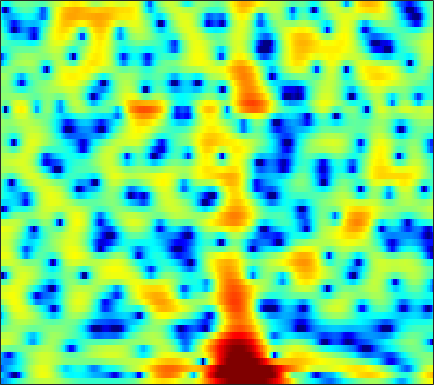

Source data for this figure (header and first rows):
-8.9381, -8.786, -7.9819, -6.9563, -6.2068, -5.244, -4.2854, -3.5797, -2.6916, -1.8805, -1.1482, -0.6475, -0.039162, 0.49773, 0.84802, 1.2552, 1.5938, 1.7987, 2.0057, 2.1395, 2.2048, 2.2104, 2.1539, 2.0205
-5.749, -6.764, -8.238, -10.06, -11.9, -15.75, -23.34, -22.12, -13.56, -8.655, -5.323, -3.405, -1.366, 0.2312, 1.198, 2.225, 2.993, 3.415, 3.785, 3.948, 3.909, 3.749, 3.365, 2.786
-11.17, -9.652, -8.299, -7.359, -6.83, -6.211, -5.574, -5.038, -4.214, -3.236, -2.138, -1.284, -0.1572, 0.897, 1.607, 2.417, 3.053, 3.407, 3.708, 3.804, 3.692, 3.466, 2.96, 2.213
-8.356, -8.755, -9.092, -9.108, -8.854, -8.167, -7.136, -6.24, -4.995, -3.757, -2.578, -1.758, -0.763, 0.1224, 0.7105, 1.388, 1.94, 2.269, 2.588, 2.778, 2.838, 2.8, 2.646, 2.382
-7.087, -8.825, -11.56, -13.97, -13.87, -11.29, -8.462, -6.691, -4.766, -3.227, -1.958, -1.145, -0.215, 0.5638, 1.062, 1.626, 2.079, 2.348, 2.611, 2.767, 2.817, 2.783, 2.643, 2.398
0.3783, 0.03988, -0.3581, -0.6702, -0.8203, -0.8935, -0.8334, -0.7304, -0.5678, -0.4336, -0.3252, -0.2532, -0.1565, -0.03436, 0.09365, 0.3253, 0.6213, 0.8666, 1.191, 1.472, 1.669, 1.739, 1.699, 1.474
3.044, 2.963, 2.825, 2.636, 2.449, 2.117, 1.672, 1.254, 0.5664, -0.3244, -1.474, -2.557, -4.339, -6.402, -7.752, -8.107, -6.51, -4.891, -2.925, -1.372, -0.2258, 0.3929, 0.9343, 1.171
1.779, 1.949, 2.096, 2.149, 2.117, 1.959, 1.641, 1.29, 0.6574, -0.194, -1.299, -2.316, -3.894, -5.562, -6.557, -6.845, -5.826, -4.655, -3.086, -1.74, -0.6797, -0.07189, 0.5192, 0.8859
-1.257, -0.7502, -0.1744, 0.2877, 0.5589, 0.8257, 0.9734, 0.9934, 0.8982, 0.684, 0.3776, 0.1155, -0.2385, -0.5557, -0.743, -0.8886, -0.9045, -0.8365, -0.6722, -0.4678, -0.2625, -0.1273, 0.02793, 0.1445
-4.521, -3.445, -2.123, -0.9931, -0.2869, 0.4805, 1.067, 1.389, 1.669, 1.799, 1.799, 1.734, 1.571, 1.343, 1.141, 0.8402, 0.5202, 0.2748, -0.06419, -0.4122, -0.7507, -0.9845, -1.242, -1.406
-7.509, -5.216, -2.787, -0.8805, 0.256, 1.421, 2.245, 2.677, 3.052, 3.226, 3.208, 3.082, 2.772, 2.342, 1.96, 1.372, 0.6904, 0.1163, -0.7404, -1.724, -2.85, -3.784, -5.112, -6.316
-3.818, -2.178, -0.3181, 1.156, 2.048, 2.974, 3.583, 3.85, 3.966, 3.826, 3.447, 3.02, 2.286, 1.406, 0.6759, -0.3479, -1.377, -2.138, -3.148, -4.232, -5.56, -6.846, -9.238, -12.84
0.8035, 1.548, 2.487, 3.257, 3.677, 4.041, 4.192, 4.144, 3.828, 3.188, 2.218, 1.266, -0.3282, -2.372, -4.175, -6.751, -8.858, -9.553, -9.313, -8.636, -8.121, -7.879, -7.653, -7.391
2.951, 3.283, 3.661, 3.988, 4.167, 4.26, 4.167, 3.954, 3.444, 2.645, 1.499, 0.36, -1.601, -4.19, -6.644, -10.75, -14.85, -15.16, -12.89, -11.16, -10.25, -9.885, -9.517, -9.08
2.572, 2.72, 2.935, 3.183, 3.398, 3.639, 3.741, 3.695, 3.481, 3.057, 2.368, 1.675, 0.57, -0.6899, -1.742, -3.163, -4.469, -5.373, -6.521, -7.814, -9.468, -11.27, -15.22, -23.39
-1.832, -1.918, -1.293, -0.1962, 0.6717, 1.723, 2.555, 3.008, 3.367, 3.454, 3.316, 3.083, 2.595, 1.934, 1.365, 0.5273, -0.3995, -1.152, -2.225, -3.377, -4.636, -5.618, -6.748, -7.358
-15.09, -24.05, -10.55, -5.04, -2.54, -0.3087, 1.182, 1.981, 2.678, 3.042, 3.184, 3.161, 2.956, 2.598, 2.268, 1.714, 1.058, 0.5276, -0.231, -1.021, -1.787, -2.283, -2.81, -3.102
-2.084, -2.088, -1.511, -0.6377, 0.08181, 0.9761, 1.669, 2.029, 2.33, 2.473, 2.462, 2.371, 2.195, 1.956, 1.717, 1.305, 0.802, 0.3485, -0.3957, -1.298, -2.329, -3.162, -4.277, -5.114
2.354, 2.458, 2.606, 2.72, 2.714, 2.621, 2.393, 2.106, 1.613, 1.064, 0.5013, 0.1547, -0.111, -0.1864, -0.1831, -0.1483, -0.2322, -0.4411, -0.9758, -1.875, -3.328, -4.924, -8.149, -14.53
3.717, 3.843, 3.775, 3.525, 3.196, 2.494, 1.474, 0.4765, -1.26, -3.591, -6.348, -8.229, -8.729, -6.891, -5.282, -3.526, -2.361, -1.818, -1.442, -1.449, -1.796, -2.206, -2.839, -3.368
3.128, 3.222, 3.109, 2.725, 2.281, 1.407, 0.1843, -0.9834, -2.993, -5.566, -8.693, -10.98, -11.55, -9.395, -7.554, -5.57, -4.124, -3.267, -2.386, -1.75, -1.252, -0.9559, -0.6085, -0.1989
2.676, 2.734, 2.678, 2.368, 1.978, 1.294, 0.3746, -0.4473, -1.649, -2.948, -4.188, -4.933, -5.658, -5.953, -5.865, -5.515, -4.904, -4.312, -3.474, -2.616, -1.79, -1.238, -0.58, 0.04073
3.108, 3.176, 3.131, 2.92, 2.633, 2.109, 1.409, 0.7632, -0.227, -1.413, -2.751, -3.857, -5.493, -7.163, -8.285, -9.01, -8.267, -7.112, -5.364, -3.765, -2.486, -1.716, -0.8831, -0.3055
3.64, 3.72, 3.659, 3.527, 3.37, 3.011, 2.53, 2.053, 1.203, 0.158, -1.266, -2.614, -4.93, -8.39, -12.22, -18.69, -13.13, -9.03, -5.541, -3.312, -1.903, -1.231, -0.768, -0.7299
2.256, 2.205, 2.2, 2.266, 2.345, 2.385, 2.332, 2.199, 1.865, 1.384, 0.7003, 0.1126, -0.7677, -1.624, -2.106, -2.417, -2.081, -1.574, -0.7491, -0.01326, 0.441, 0.5403, 0.1917, -0.7138
-4.189, -4.781, -4.251, -3.088, -2.215, -1.187, -0.5229, -0.2077, 0.04459, 0.0583, 0.06077, 0.01058, -0.02536, 0.06099, 0.1661, 0.471, 0.8636, 1.192, 1.633, 1.964, 2.135, 2.104, 1.811, 1.205
-15.05, -20.76, -13.36, -8.719, -6.677, -5.009, -4.072, -3.727, -3.601, -3.682, -3.799, -3.773, -3.412, -2.713, -2.008, -0.9448, 0.05486, 0.7609, 1.56, 2.188, 2.627, 2.82, 2.949, 2.88
-5.331, -6.006, -6.133, -6.038, -5.79, -5.635, -5.757, -6.094, -7.07, -8.632, -11.24, -13.31, -13.18, -9.42, -6.607, -3.72, -1.523, -0.2323, 1.1, 2.104, 2.814, 3.199, 3.519, 3.684
-2.757, -3.397, -4.146, -4.789, -5.192, -5.67, -6.142, -6.558, -7.34, -8.514, -10.12, -11.21, -10.78, -8.094, -5.764, -3.179, -1.109, 0.1244, 1.406, 2.353, 3.008, 3.362, 3.621, 3.739
-2.503, -3.402, -5.01, -6.501, -7.588, -8.191, -7.826, -7.154, -6.129, -5.299, -4.467, -3.927, -2.985, -1.946, -1.083, 0.002892, 1.014, 1.63, 2.31, 2.78, 3.071, 3.169, 3.175, 3.039
-1.796, -2.989, -5.442, -9.467, -14.83, -25.07, -12, -7.94, -4.708, -2.545, -1.05, -0.1375, 0.798, 1.555, 1.993, 2.462, 2.778, 2.909, 2.937, 2.808, 2.543, 2.24, 1.787, 1.228
0.2696, -0.2509, -1.102, -2.052, -2.623, -2.781, -2.178, -1.353, -0.1729, 0.9695, 1.836, 2.383, 2.856, 3.133, 3.188, 3.102, 2.785, 2.447, 1.809, 1.008, 0.0256, -0.7938, -2.072, -3.449
1.395, 1.42, 1.462, 1.438, 1.455, 1.567, 1.804, 2.04, 2.405, 2.74, 2.993, 3.079, 3.041, 2.785, 2.43, 1.732, 0.7378, -0.1901, -1.635, -3.255, -4.934, -6.162, -7.983, -10.12
1.664, 1.923, 2.152, 2.318, 2.442, 2.583, 2.761, 2.886, 3.062, 3.154, 3.206, 3.105, 2.837, 2.279, 1.663, 0.4712, -1.154, -2.8, -5.572, -9.226, -13.35, -15.02, -14.05, -12.66
1.43, 1.67, 1.784, 1.82, 1.815, 1.856, 1.981, 2.165, 2.465, 2.8, 3.021, 3.11, 2.998, 2.616, 2.094, 1.089, -0.4276, -1.895, -4.464, -7.709, -11.16, -12.37, -11.08, -9.196
0.6137, 0.5062, 0.09838, -0.6627, -1.373, -2.138, -2.25, -1.707, -0.4776, 0.8659, 1.941, 2.568, 3.06, 3.227, 3.128, 2.712, 2.018, 1.328, 0.2597, -0.8418, -1.794, -2.304, -2.714, -2.804
-0.2664, -0.6928, -1.8, -3.91, -6.394, -12.96, -26, -11.45, -5.173, -1.737, 0.4667, 1.582, 2.622, 3.21, 3.434, 3.448, 3.26, 2.988, 2.509, 1.936, 1.32, 0.8688, 0.2631, -0.319
-0.151, -0.432, -1.154, -2.118, -2.916, -3.804, -3.936, -3.376, -2.067, -0.6108, 0.6651, 1.429, 2.222, 2.73, 2.951, 3.073, 2.982, 2.823, 2.485, 2.025, 1.464, 0.9569, 0.2244, -0.6617
0.5657, 0.3826, 0.0767, -0.1457, -0.3108, -0.3527, -0.2197, -0.004374, 0.4408, 0.9136, 1.407, 1.726, 2.038, 2.237, 2.29, 2.271, 2.116, 1.927, 1.584, 1.137, 0.5744, 0.05993, -0.7569, -1.75
0.9203, 0.6141, 0.3566, 0.3133, 0.3674, 0.6216, 0.9564, 1.219, 1.576, 1.832, 2.008, 2.072, 2.015, 1.875, 1.701, 1.42, 1.14, 0.9064, 0.5938, 0.2394, -0.2187, -0.6182, -1.347, -2.237
0.154, -0.855, -1.504, -1.331, -0.6121, 0.4913, 1.538, 2.186, 2.767, 3.102, 3.098, 2.914, 2.431, 1.698, 1.067, 0.1868, -0.4377, -0.657, -0.6574, -0.519, -0.474, -0.553, -0.984, -1.699
-1.708, -6.06, -22.19, -8.478, -3.255, 0.456, 2.667, 3.728, 4.573, 4.903, 4.735, 4.259, 3.189, 1.408, -0.5191, -3.963, -8, -7.743, -4.298, -1.648, -0.1382, 0.3059, 0.3251, -0.4452
0.5433, -0.32, -0.9718, -0.6454, 0.1921, 1.471, 2.494, 3.069, 3.542, 3.605, 3.357, 2.927, 1.919, 0.458, -1.021, -3.509, -5.486, -5.35, -3.538, -1.605, -0.3198, 0.1588, 0.2203, -0.4153
0.3482, 0.4351, 0.4211, 0.4842, 0.531, 0.5996, 0.6465, 0.642, 0.5655, 0.439, 0.2586, 0.1117, -0.1568, -0.4919, -0.7389, -1.038, -1.183, -1.109, -0.787, -0.3644, 0.02412, 0.2615, 0.323, 0.1908
-0.02961, 0.1188, 0.129, -0.0664, -0.386, -0.9972, -1.748, -2.404, -3.258, -3.741, -3.758, -3.479, -2.793, -2.125, -1.68, -1.119, -0.685, -0.4226, -0.08257, 0.2272, 0.5087, 0.7012, 0.9491, 1.168
0.5595, 0.5218, 0.2945, -0.2726, -0.8966, -2.113, -3.963, -5.932, -9.701, -14.92, -13.37, -9.62, -6.057, -3.771, -2.613, -1.548, -0.8677, -0.5422, -0.2793, -0.08869, 0.1145, 0.2979, 0.6976, 1.192
1.178, 1.057, 0.7502, 0.2794, -0.2336, -1.169, -2.532, -3.879, -5.911, -7.449, -7.104, -5.82, -3.89, -2.35, -1.54, -0.9608, -0.7982, -0.9373, -1.432, -2.124, -2.674, -2.693, -2.063, -0.833
-0.2448, -0.2889, -0.184, 0.04419, 0.1533, 0.1616, 0.03673, -0.1102, -0.3384, -0.4566, -0.3499, -0.1293, 0.1908, 0.458, 0.5272, 0.3485, -0.267, -1.109, -2.893, -5.987, -12.04, -20.8, -10.76, -4.7
-7.929, -6.844, -4.546, -2.546, -1.442, -0.3865, 0.3541, 0.7637, 1.12, 1.338, 1.511, 1.628, 1.674, 1.623, 1.498, 1.181, 0.6014, -0.04077, -1.137, -2.482, -3.678, -4.003, -3.279, -1.726
-12.24, -9.864, -6.462, -4.053, -2.729, -1.456, -0.5721, -0.08915, 0.3687, 0.6822, 0.8673, 0.9581, 1.014, 0.9899, 0.9306, 0.8135, 0.6645, 0.524, 0.3312, 0.1983, 0.1855, 0.2961, 0.5814, 0.9874
-3.407, -3.444, -3.182, -2.728, -2.31, -1.849, -1.493, -1.302, -1.091, -0.9461, -0.8975, -0.9287, -0.9519, -0.9708, -0.9617, -0.8938, -0.7022, -0.4613, -0.08327, 0.3679, 0.8477, 1.21, 1.687, 2.091
-1.027, -1.479, -1.94, -2.308, -2.57, -2.828, -2.994, -3.07, -3.159, -3.295, -3.486, -3.708, -4.121, -4.533, -4.734, -4.676, -4.13, -3.411, -2.21, -0.9556, 0.2288, 1.035, 1.963, 2.708
-0.9433, -1.713, -2.842, -4.072, -5.046, -6.149, -6.794, -6.9, -6.793, -6.664, -6.776, -7.111, -8.218, -10.27, -12.55, -15.35, -13.01, -9.653, -5.951, -3.181, -1.018, 0.2985, 1.743, 2.903
-2.138, -3.214, -5.143, -7.767, -10.31, -14.97, -19.02, -16.67, -12.58, -10.13, -9.012, -8.845, -9.336, -10.64, -12.05, -13.37, -11.95, -9.728, -6.714, -4.188, -2.055, -0.6902, 0.9594, 2.383
-3.252, -4.4, -6.179, -8.181, -9.986, -12.31, -13.49, -12.69, -10.73, -8.951, -7.744, -7.267, -6.98, -6.985, -7.103, -7.144, -6.979, -6.694, -6.027, -5.012, -3.658, -2.4, -0.6445, 1.084
-4.785, -6.236, -7.566, -8.052, -7.912, -7.573, -7.033, -6.549, -5.782, -5.043, -4.443, -4.132, -3.984, -4.128, -4.394, -5.031, -6.017, -7.025, -8.915, -10.66, -9.653, -7.049, -3.518, -0.6273
-7.971, -13.65, -23.33, -12.52, -8.83, -6.066, -4.354, -3.485, -2.63, -2.051, -1.708, -1.556, -1.563, -1.808, -2.154, -2.932, -4.187, -5.521, -8.038, -10.95, -10.2, -7.087, -3.351, -0.5236
-2.263, -3.773, -4.791, -4.465, -3.675, -2.598, -1.754, -1.276, -0.8855, -0.7024, -0.6624, -0.706, -0.7755, -0.8625, -0.9778, -1.166, -1.437, -1.71, -1.969, -1.981, -1.607, -1.052, -0.1409, 0.7856
